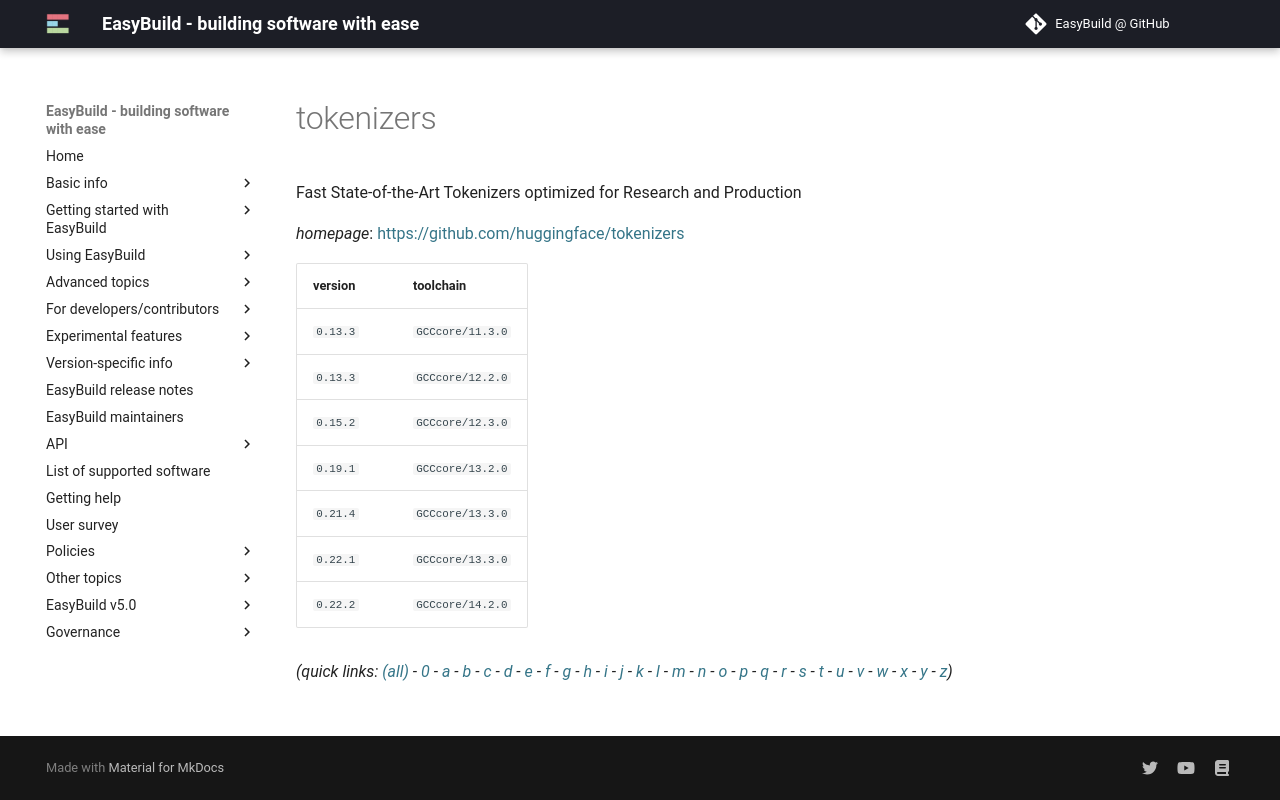

repository: easybuilders/easybuild-docs · page: version-specific/supported-software/t/tokenizers/index.html · generator: mkdocs

---
search:
  boost: 0.5
---
# tokenizers

Fast State-of-the-Art Tokenizers optimized for Research and Production

*homepage*: <https://github.com/huggingface/tokenizers>

version | toolchain
--------|----------
``0.13.3`` | ``GCCcore/11.3.0``
``0.13.3`` | ``GCCcore/12.2.0``
``0.15.2`` | ``GCCcore/12.3.0``
``0.19.1`` | ``GCCcore/13.2.0``
``0.21.4`` | ``GCCcore/13.3.0``
``0.22.1`` | ``GCCcore/13.3.0``
``0.22.2`` | ``GCCcore/14.2.0``


*(quick links: [(all)](../index.md) - [0](../0/index.md) - [a](../a/index.md) - [b](../b/index.md) - [c](../c/index.md) - [d](../d/index.md) - [e](../e/index.md) - [f](../f/index.md) - [g](../g/index.md) - [h](../h/index.md) - [i](../i/index.md) - [j](../j/index.md) - [k](../k/index.md) - [l](../l/index.md) - [m](../m/index.md) - [n](../n/index.md) - [o](../o/index.md) - [p](../p/index.md) - [q](../q/index.md) - [r](../r/index.md) - [s](../s/index.md) - [t](../t/index.md) - [u](../u/index.md) - [v](../v/index.md) - [w](../w/index.md) - [x](../x/index.md) - [y](../y/index.md) - [z](../z/index.md))*
